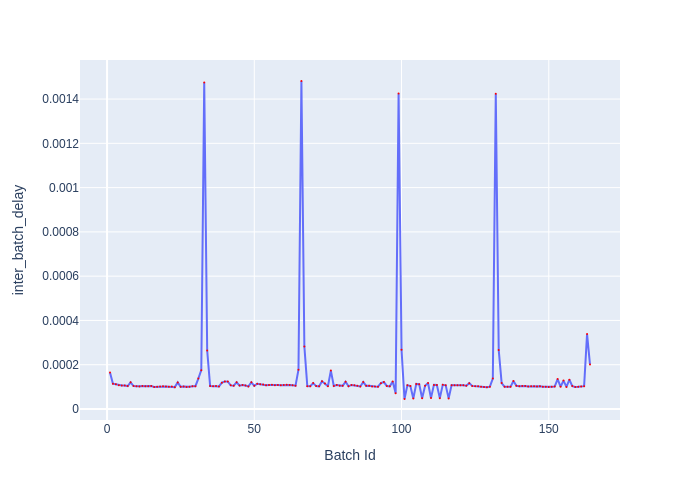

The table this chart was drawn from, first rows:
Batch Id, inter_batch_delay
1, 0.0001643
2, 0.0001144
3, 0.000112
4, 0.0001077
5, 0.0001061
6, 0.0001066
7, 0.0001036
8, 0.0001203
9, 0.0001038
10, 0.0001023
11, 0.000102
12, 0.0001037
13, 0.0001023
14, 0.0001029
15, 0.0001035
16, 9.96199669316411e-05
17, 0.0001003
18, 0.0001021
19, 0.0001025
20, 0.0001017
21, 0.0001005
22, 0.0001011
23, 9.870994836091995e-05
24, 0.00012
25, 0.0001001
26, 0.0001012
27, 9.966001380234957e-05
28, 0.000101
29, 0.0001024
30, 0.0001028
31, 0.0001374
32, 0.0001753
33, 0.001475
34, 0.0002647
35, 0.0001039
36, 0.0001029
37, 0.0001038
38, 0.0001019
39, 0.000119
40, 0.0001241
41, 0.0001237
42, 0.0001067
43, 0.0001054
44, 0.0001208
45, 0.0001056
46, 0.0001083
47, 0.0001061
48, 0.0001019
49, 0.0001204
50, 0.0001048
51, 0.0001142
52, 0.0001113
53, 0.000111
54, 0.0001073
55, 0.0001082
56, 0.000109
57, 0.0001072
58, 0.0001087
59, 0.0001069
60, 0.000108
... 104 more rows
